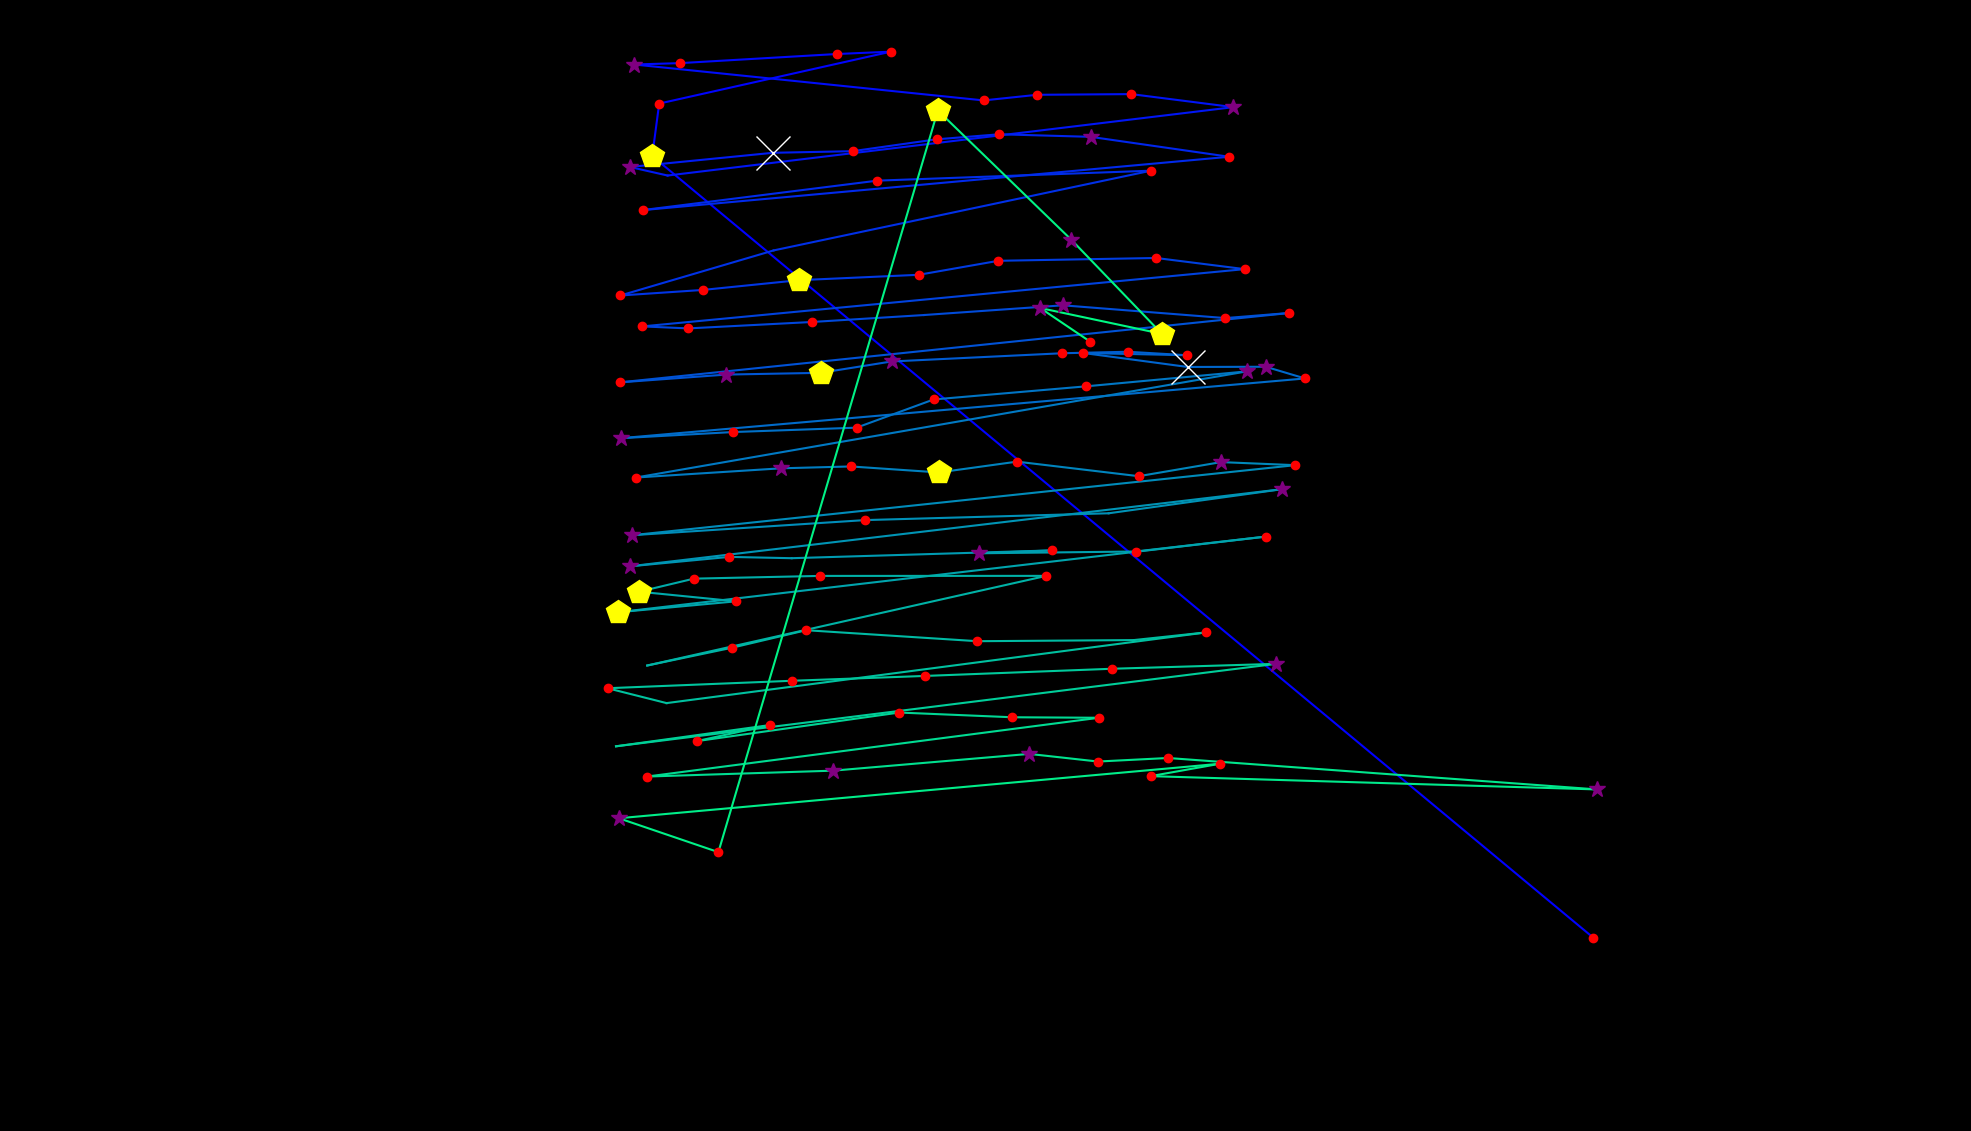

The data file committed next to this chart (first rows):
fixation_id, timestamp, avg_gaze_x, avg_gaze_y, duration
0.0, 0.0, 2069, 251.2, 156.7
1.0, 723.2, 847.1, 1266, 446
2.0, 1193, 856.1, 1334, 132.6
3.0, 1458, 1157, 1402, 132.6
4.0, 1627, 1087, 1399, 120.5
5.0, 1832, 883.5, 1387, 204.9
6.0, 2061, 823.6, 1385, 301.3
7.0, 2435, 1277, 1338, 168.8
8.0, 2628, 1347, 1346, 229
9.0, 2905, 1469, 1347, 217
10.0, 3146, 1602, 1330, 385.7
11.0, 3652, 867, 1241, 108.5
12.0, 3785, 818, 1252, 253.1
13.0, 4122, 1004, 1270, 578.6
14.0, 4761, 1107, 1272, 229
15.0, 5063, 1216, 1288, 168.8
16.0, 5255, 1298, 1294, 156.7
17.0, 5436, 1416, 1291, 301.3
18.0, 5858, 1596, 1265, 156.7
19.0, 6135, 834.6, 1196, 168.8
20.0, 6364, 1139, 1234, 204.9
21.0, 6593, 1495, 1247, 180.8
22.0, 7003, 1005, 1144, 96.43
23.0, 7148, 805.6, 1085, 217
24.0, 7413, 912.6, 1092, 204.9
25.0, 7654, 1037, 1105, 506.3
26.0, 8209, 1193, 1112, 168.8
27.0, 8450, 1297, 1130, 144.6
28.0, 8630, 1502, 1134, 204.9
29.0, 8871, 1616, 1119, 156.7
30.0, 9137, 834.3, 1045, 241.1
31.0, 9402, 893.9, 1042, 120.5
32.0, 9607, 1055, 1051, 156.7
33.0, 9800, 1200, 1060, 96.43
34.0, 9980, 1380, 1072, 313.4
35.0, 10378, 1591, 1056, 168.8
36.0, 10571, 1674, 1062, 217
37.0, 10921, 805.5, 972.3, 204.9
38.0, 11150, 943.4, 982.4, 253.1
39.0, 11427, 1066, 984.6, 409.8
40.0, 11861, 1158, 999.4, 301.3
41.0, 12222, 1379, 1010, 217
42.0, 12463, 1465, 1012, 132.6
43.0, 12717, 1541, 1007, 180.8
44.0, 12994, 1407, 1010, 192.9
45.0, 13271, 1542, 992.3, 795.5
46.0, 14091, 1644, 992.5, 289.3
47.0, 14404, 1695, 977.3, 120.5
48.0, 14754, 806.4, 899.8, 253.1
49.0, 15031, 952.2, 907.7, 168.8
50.0, 15260, 1112, 913.4, 192.9
51.0, 15513, 1213, 950, 217
52.0, 15814, 1411, 967.1, 217
53.0, 16055, 1619, 986.5, 301.3
54.0, 16622, 825.9, 848.7, 204.9
55.0, 16911, 1014, 860.6, 253.1
56.0, 17188, 1105, 863.1, 132.6
57.0, 17369, 1219, 855.3, 458
58.0, 17888, 1321, 869.3, 192.9
59.0, 18117, 1479, 850.4, 241.1
... 52 more rows
